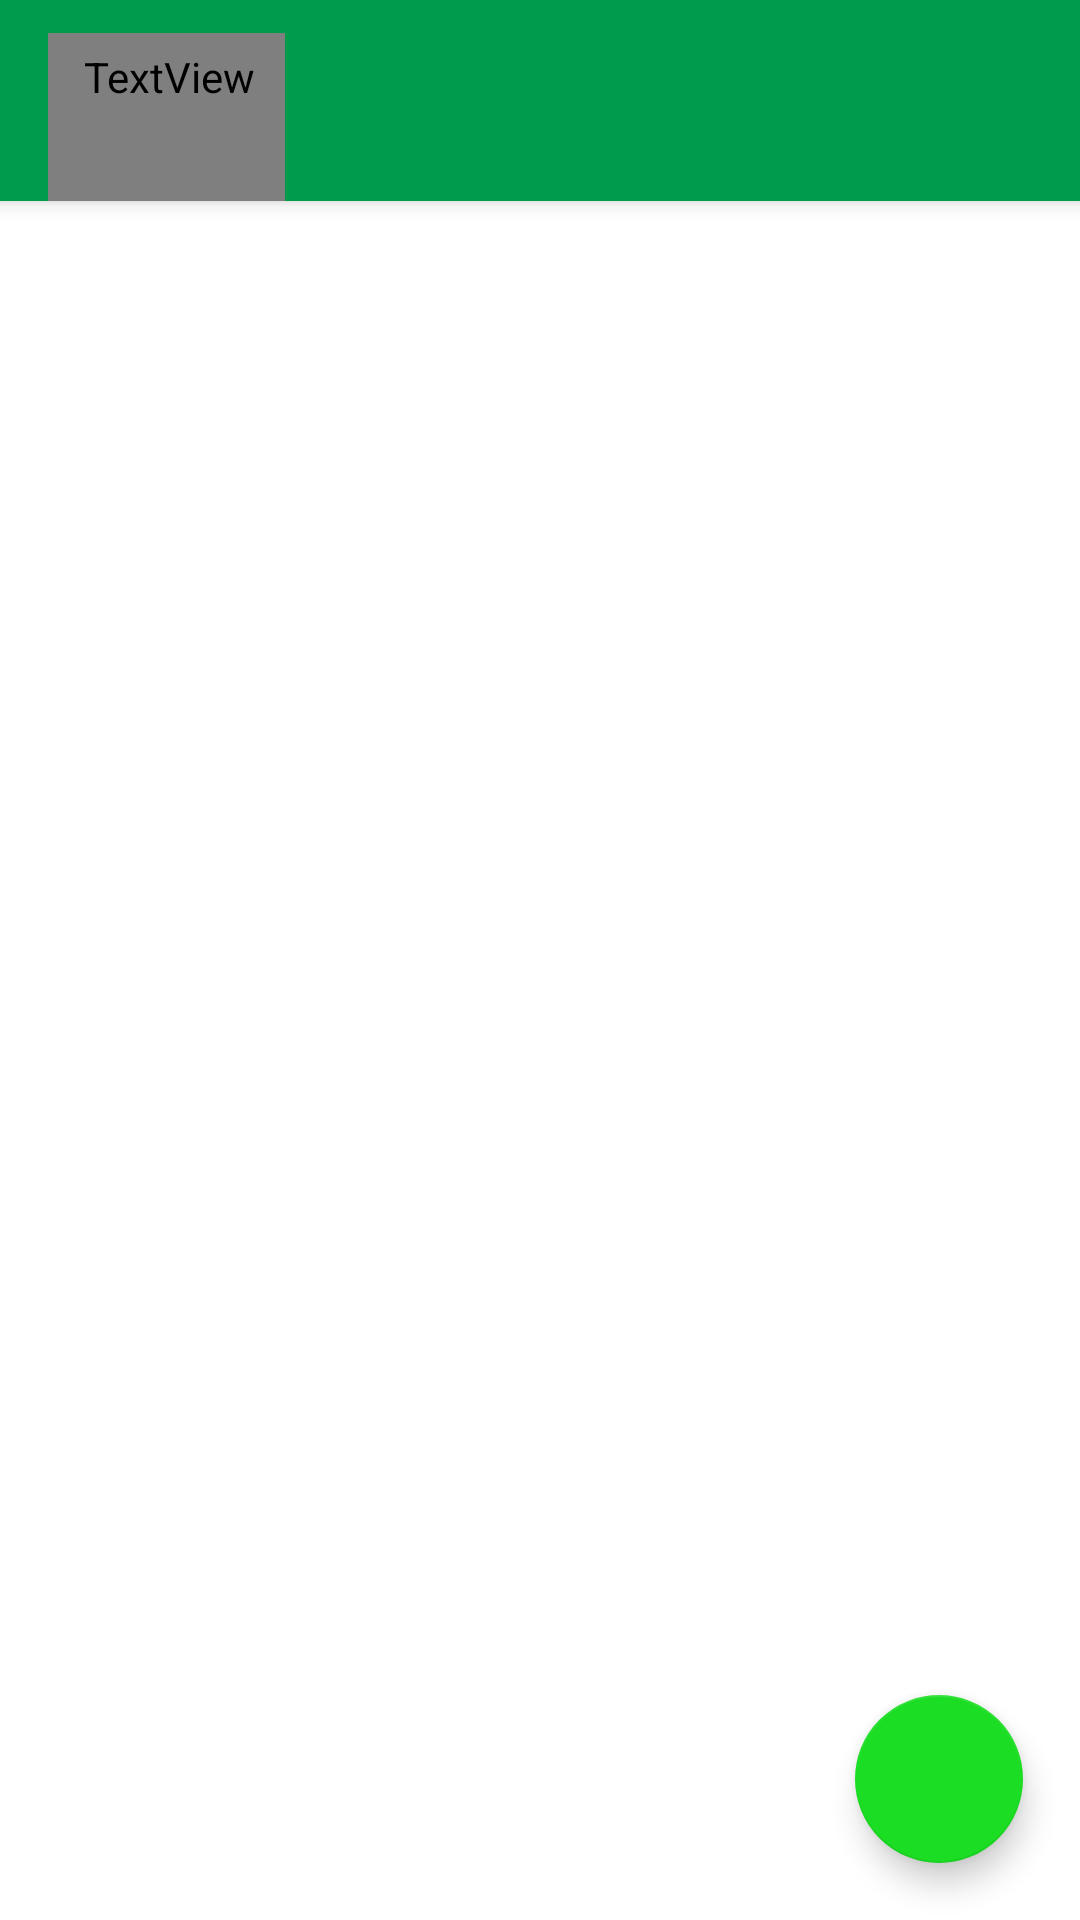

Produce the Android XML layout that renders to this screen, including the resource entries it uses.
<!-- AndroidManifest.xml: activity theme Theme.Bloomi.NoActionBar -->
<!-- res/layout/activity_main.xml -->
<?xml version="1.0" encoding="utf-8"?>
<androidx.coordinatorlayout.widget.CoordinatorLayout xmlns:android="http://schemas.android.com/apk/res/android"
    xmlns:app="http://schemas.android.com/apk/res-auto"
    xmlns:tools="http://schemas.android.com/tools"
    android:id="@+id/mainParent"
    android:layout_width="match_parent"
    android:layout_height="match_parent"
    tools:context=".MainActivity">

    <com.google.android.material.appbar.AppBarLayout
        android:layout_width="match_parent"
        android:layout_height="wrap_content"
        android:theme="@style/Theme.Bloomi.AppBarOverlay">

        <androidx.appcompat.widget.Toolbar
            android:id="@+id/toolbar"
            android:layout_width="match_parent"
            android:layout_height="wrap_content"
            android:paddingStart="0dp"
            android:paddingTop="11dp"
            android:paddingEnd="10dp">

            <TextView
                android:id="@+id/title"
                android:layout_width="wrap_content"
                android:layout_height="wrap_content"
                android:layout_marginStart="10dp"
                android:fontFamily="@font/montserrat_bold"
                android:gravity="center"
                android:letterSpacing=".2"
                android:minHeight="?actionBarSize"
                android:paddingStart="12dp"
                android:paddingTop="5dp"
                android:paddingEnd="10dp"
                android:paddingBottom="6dp"
                android:text="@string/app_name"
                android:textAllCaps="true"
                android:textAppearance="@style/TextAppearance.Widget.AppCompat.Toolbar.Title"
                android:textFontWeight="700"
                android:textSize="30sp" />

        </androidx.appcompat.widget.Toolbar>


    </com.google.android.material.appbar.AppBarLayout>

    <androidx.viewpager.widget.ViewPager
        android:id="@+id/view_pager"
        android:layout_width="match_parent"
        android:layout_height="wrap_content"
        app:layout_behavior="@string/appbar_scrolling_view_behavior">

        <com.google.android.material.tabs.TabLayout
            android:id="@+id/tabs"
            android:layout_width="match_parent"
            android:layout_height="wrap_content"
            android:background="#FFFFFF"
            android:paddingTop="5dp"
            app:tabSelectedTextColor="@color/purple_700"
            app:tabTextColor="@color/purple_500" />
    </androidx.viewpager.widget.ViewPager>

    <com.google.android.material.floatingactionbutton.FloatingActionButton
        android:id="@+id/addPlant"
        android:layout_width="wrap_content"
        android:layout_height="wrap_content"
        android:layout_gravity="bottom|end"
        android:layout_margin="@dimen/fab_margin"
        android:contentDescription="ADD"
        app:srcCompat="@drawable/ic_add_plant" />
</androidx.coordinatorlayout.widget.CoordinatorLayout>
<!-- resources referenced by this layout -->
<resources>
  <color name="purple_500">#009C4B</color>
  <color name="purple_700">#1CDD25</color>
  <dimen name="fab_margin">19dp</dimen>
  <string name="app_name">Bloomi</string>
  <style name="Theme.Bloomi.AppBarOverlay" parent="ThemeOverlay.AppCompat.Dark.ActionBar" />
  <style name="Theme.Bloomi.NoActionBar">
          <item name="windowActionBar">false</item>
          <item name="windowNoTitle">true</item>
      </style>
</resources>
